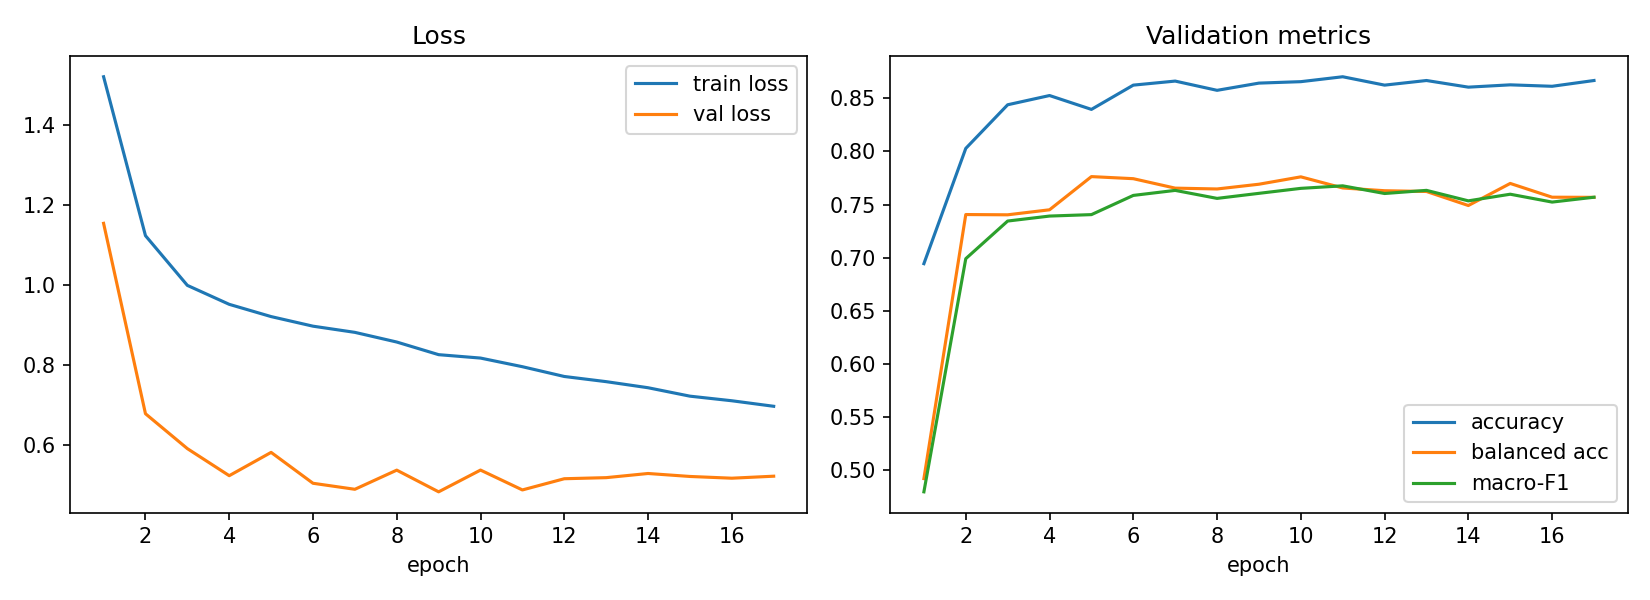

The table this chart was drawn from, first rows:
epoch, train_loss, val_loss, val_acc, val_balanced_acc, val_macro_f1, lr_head, time_s
1, 1.52, 1.153, 0.6943, 0.4919, 0.4795, 0.001, 114.6
2, 1.123, 0.6775, 0.8028, 0.7406, 0.699, 0.0009957, 105.5
3, 0.9983, 0.5904, 0.8439, 0.7403, 0.7344, 0.000983, 104.3
4, 0.9509, 0.5227, 0.8526, 0.745, 0.7391, 0.0009619, 109.4
5, 0.9203, 0.5809, 0.8395, 0.7763, 0.7405, 0.000933, 83.83
6, 0.8963, 0.5037, 0.8624, 0.7743, 0.7586, 0.0008967, 112
7, 0.8809, 0.4887, 0.8662, 0.7654, 0.7633, 0.0008536, 75.51
8, 0.8567, 0.5365, 0.8575, 0.7646, 0.7558, 0.0008044, 86.84
9, 0.8251, 0.4823, 0.8643, 0.7691, 0.7605, 0.00075, 70.9
10, 0.8166, 0.5367, 0.8657, 0.776, 0.7652, 0.0006913, 76
11, 0.795, 0.487, 0.8703, 0.7656, 0.7676, 0.0006294, 91.74
12, 0.7706, 0.5151, 0.8624, 0.763, 0.7604, 0.0005653, 74.35
13, 0.7577, 0.5177, 0.8667, 0.7623, 0.7633, 0.0005, 75.66
14, 0.7425, 0.5282, 0.8605, 0.7491, 0.7534, 0.0004347, 67.46
15, 0.7214, 0.5207, 0.8627, 0.7698, 0.7597, 0.0003706, 73.31
16, 0.7099, 0.5164, 0.8613, 0.7569, 0.7523, 0.0003087, 65.01
17, 0.6961, 0.5214, 0.8667, 0.7567, 0.7569, 0.00025, 64.56
